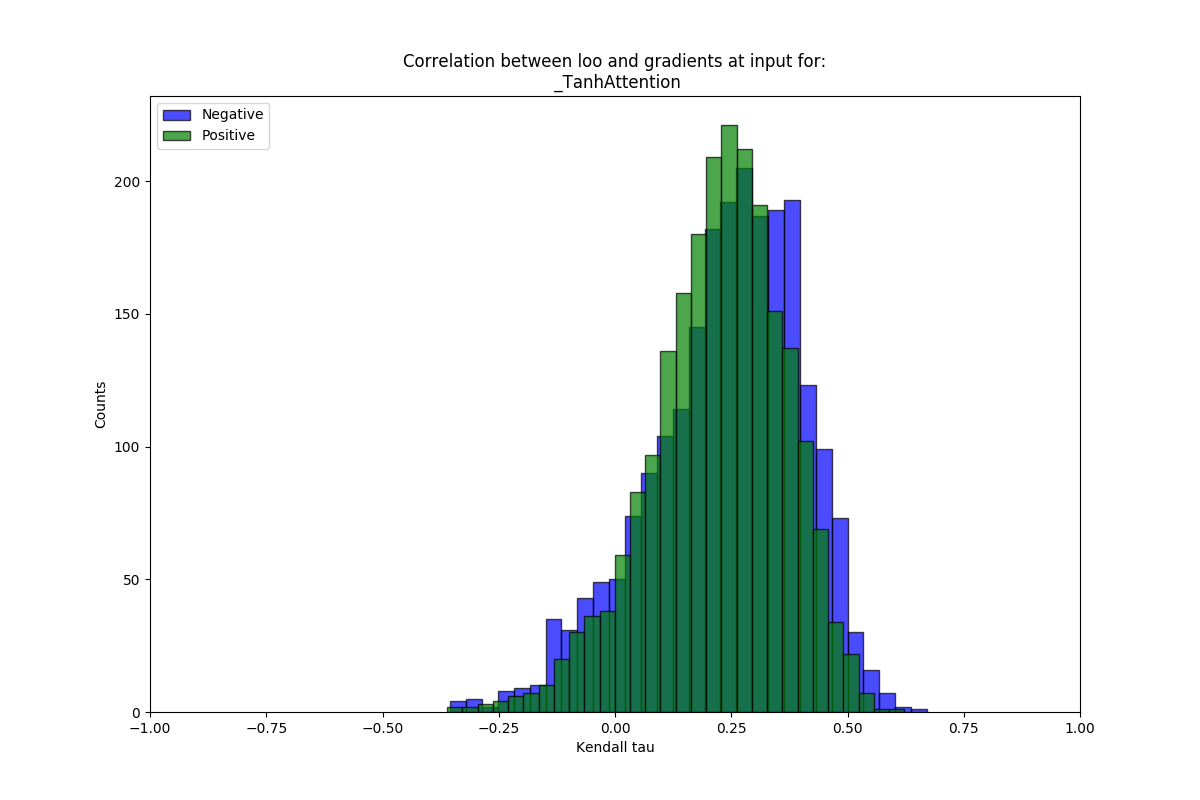

Values plotted in this chart, from the file beside it:
mean, stdev, sig_frac, name
0.2387, 0.1639, 0.8556, neg
0.2219, 0.1433, 0.838, pos
